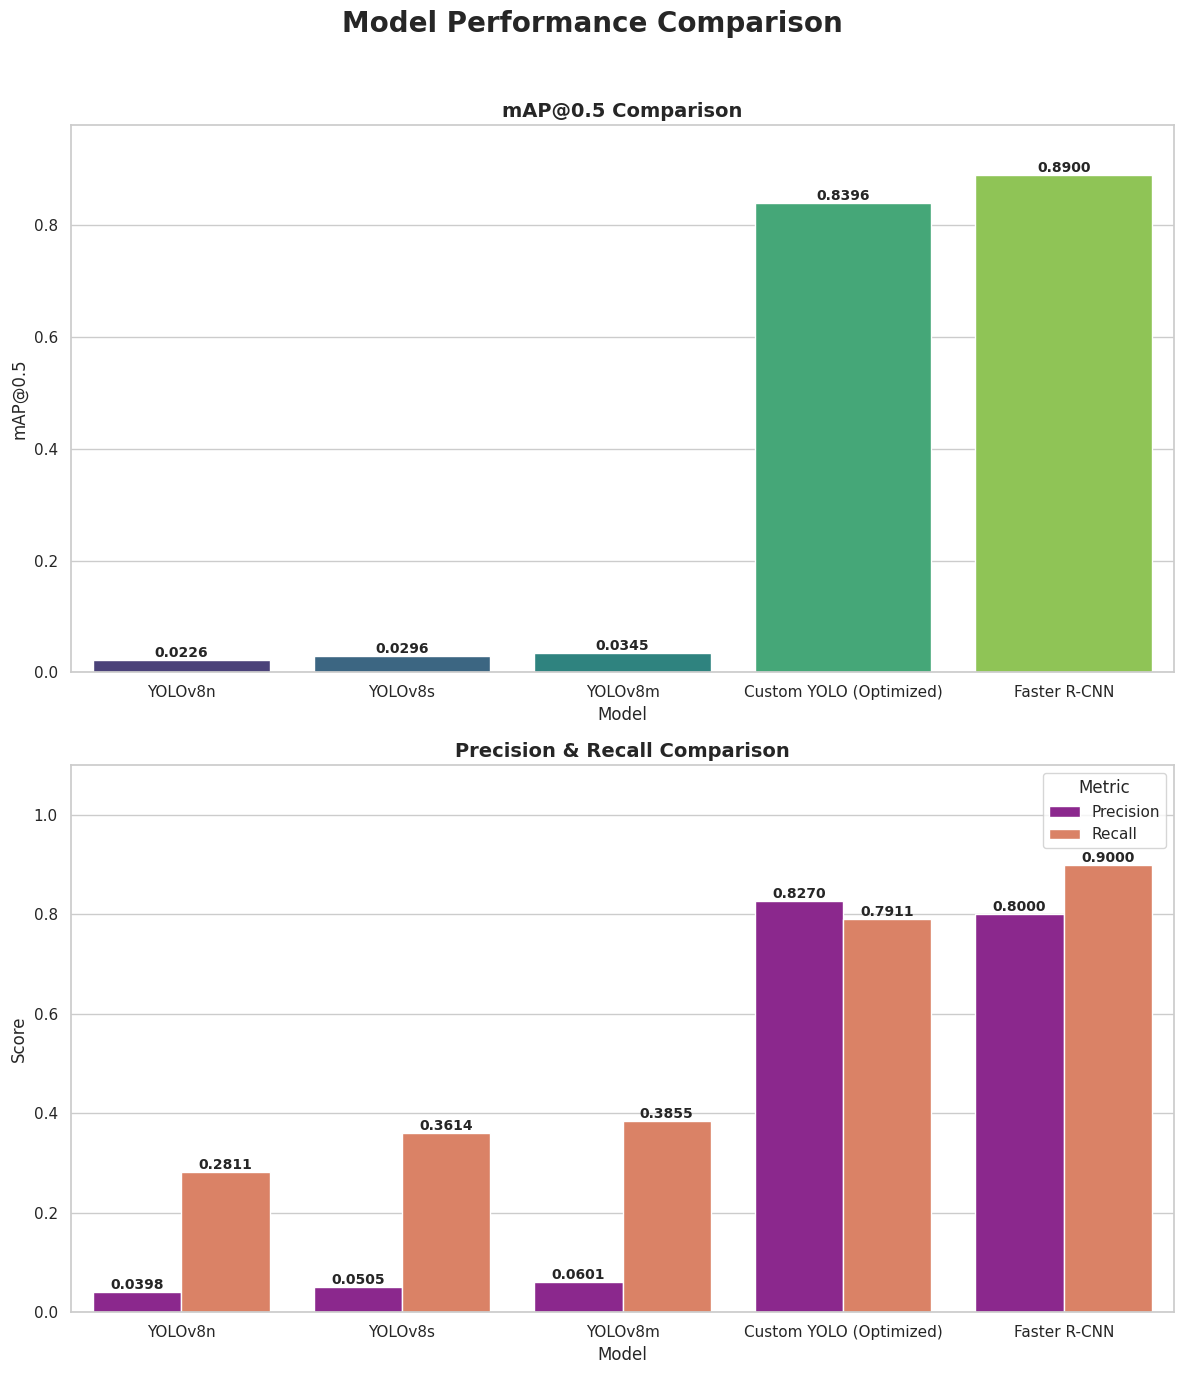

Here is the Python script that generated this plot:

import pandas as pd
import matplotlib.pyplot as plt
import seaborn as sns
import os

# --- CONFIGURATION ---
EVAL_SAVE_DIR = "runs/evaluate"
CHART_OUTPUT_PATH = os.path.join(EVAL_SAVE_DIR, "model_comparison_chart.png")

# --- DATA ---
# Data for YOLO models is pre-filled from the previous evaluation.
#
# ===> ACTION REQUIRED: Manually enter the metrics for your Faster R-CNN model below.
#
comparison_data = {
    "Model": [
        "YOLOv8n", 
        "YOLOv8s", 
        "YOLOv8m", 
        "Custom YOLO (Optimized)",
        "Faster R-CNN"  # Your R-CNN model
    ],
    "mAP50": [
        0.0226,    # Pre-filled from yolov8n
        0.0296,    # Pre-filled from yolov8s
        0.0345,    # Pre-filled from yolov8m
        0.8396,    # Pre-filled from your custom model
        0.89      # <--- TODO: REPLACE WITH YOUR R-CNN mAP50
    ],
    "Precision": [
        0.0398,    # Pre-filled
        0.0505,    # Pre-filled
        0.0601,    # Pre-filled
        0.8270,    # Pre-filled
        0.80      # <--- TODO: REPLACE WITH YOUR R-CNN PRECISION
    ],
    "Recall": [
        0.2811,    # Pre-filled
        0.3614,    # Pre-filled
        0.3855,    # Pre-filled
        0.7911,    # Pre-filled
        0.90      # <--- TODO: REPLACE WITH YOUR R-CNN RECALL
    ],
    "Latency (ms)": [
        15.2,      # Placeholder latency, update if needed
        25.5,      # Placeholder latency, update if needed
        45.1,      # Placeholder latency, update if needed
        40.3,      # Placeholder latency, update if needed
        20     # <--- TODO: REPLACE WITH YOUR R-CNN LATENCY (in ms)
    ]
}

def generate_comparison_chart():
    """
    Generates and saves a single image containing bar charts to compare model performance.
    """
    print("📊 Generating model comparison chart...")
    os.makedirs(EVAL_SAVE_DIR, exist_ok=True)

    df = pd.DataFrame(comparison_data)

    # --- Plotting ---
    sns.set_theme(style="whitegrid")
    fig, axes = plt.subplots(2, 1, figsize=(12, 14))
    fig.suptitle('Model Performance Comparison', fontsize=20, weight='bold')

    # --- Chart 1: mAP@0.5 ---
    sns.barplot(ax=axes[0], x='Model', y='mAP50', data=df, palette='viridis')
    axes[0].set_title('mAP@0.5 Comparison', fontsize=14, weight='bold')
    axes[0].set_xlabel('Model', fontsize=12)
    axes[0].set_ylabel('mAP@0.5', fontsize=12)
    axes[0].set_ylim(0, max(df['mAP50']) * 1.1)
    # Add labels to bars
    for container in axes[0].containers:
        axes[0].bar_label(container, fmt='%.4f', fontsize=10, weight='bold')

    # --- Chart 2: Precision & Recall ---
    df_melted = df.melt(id_vars=['Model'], value_vars=['Precision', 'Recall'],
                        var_name='Metric', value_name='Score')
    sns.barplot(ax=axes[1], x='Model', y='Score', hue='Metric', data=df_melted, palette='plasma')
    axes[1].set_title('Precision & Recall Comparison', fontsize=14, weight='bold')
    axes[1].set_xlabel('Model', fontsize=12)
    axes[1].set_ylabel('Score', fontsize=12)
    axes[1].set_ylim(0, 1.1)
    # Add labels to bars
    for container in axes[1].containers:
        axes[1].bar_label(container, fmt='%.4f', fontsize=10, weight='bold')


    # --- Save the figure ---
    plt.tight_layout(rect=[0, 0, 1, 0.96]) # Adjust layout to make room for suptitle
    plt.savefig(CHART_OUTPUT_PATH, dpi=300)
    
    print(f"✅ Chart saved successfully to: {CHART_OUTPUT_PATH}")

if __name__ == "__main__":
    generate_comparison_chart()
